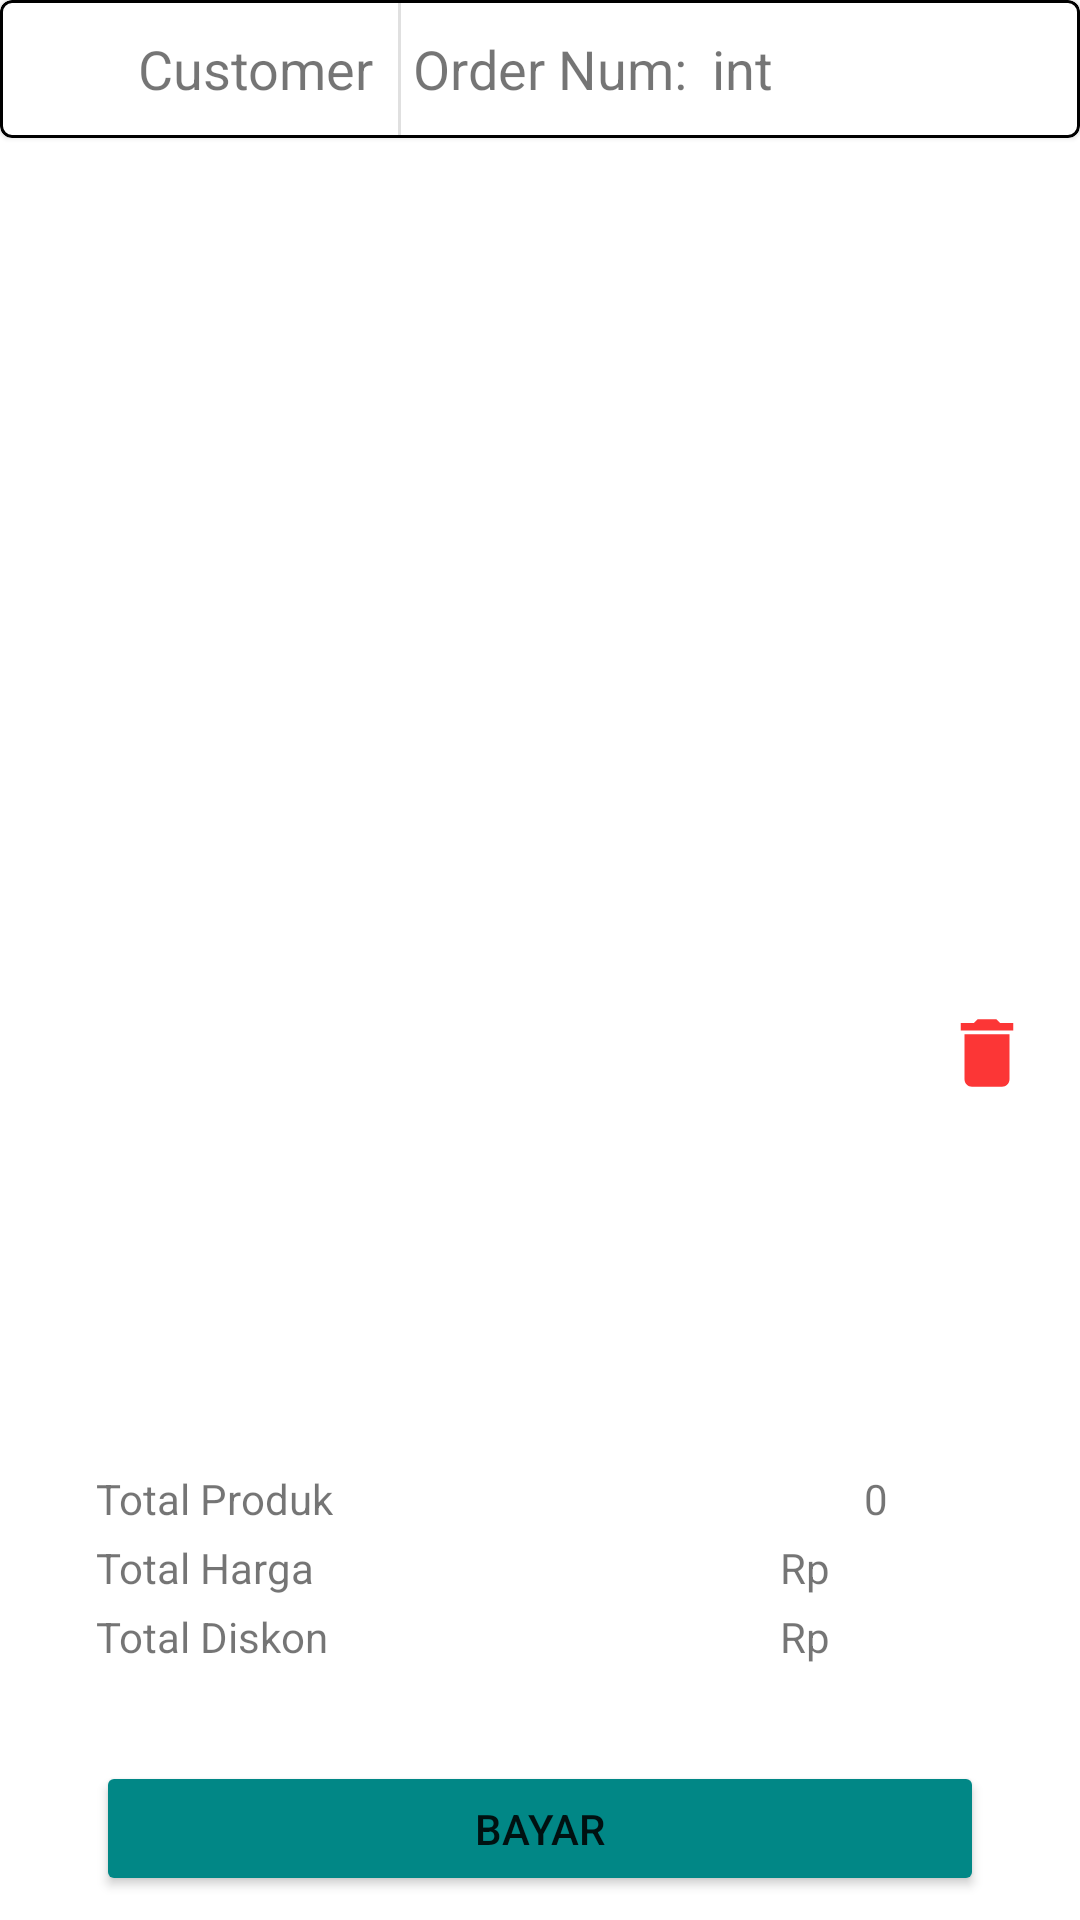

Produce the Android XML layout that renders to this screen, including the resource entries it uses.
<!-- AndroidManifest.xml: application theme Theme.ASimpleCafe -->
<!-- res/layout/cart_layout.xml -->
<?xml version="1.0" encoding="utf-8"?>
<androidx.constraintlayout.widget.ConstraintLayout xmlns:android="http://schemas.android.com/apk/res/android"
    android:layout_width="match_parent"
    android:layout_height="match_parent"
    xmlns:app="http://schemas.android.com/apk/res-auto">

    
    <com.google.android.material.card.MaterialCardView
        android:id="@+id/cart_header"
        android:layout_width="match_parent"
        android:layout_height="wrap_content"
        app:layout_constraintTop_toTopOf="parent"
        app:strokeWidth="1dp"
        app:strokeColor="@color/black">
        <androidx.appcompat.widget.LinearLayoutCompat
            android:layout_width="match_parent"
            android:layout_height="wrap_content"
            android:orientation="horizontal">
            <ImageView
                android:layout_width="30dp"
                android:layout_height="30dp"
                android:layout_margin="8dp"
                android:scaleType="centerCrop"
                android:src="@drawable/ic_baseline_person_24"
                android:contentDescription="@string/person_icon" />
            <TextView
                android:id="@+id/buyer_name"
                android:layout_width="wrap_content"
                android:layout_height="wrap_content"
                android:layout_marginEnd="8dp"
                android:textSize="18sp"
                android:layout_gravity="center"
                android:text="@string/cart_customer"/>

            <View style="@style/vertical_divider"/>

            <TextView
                android:layout_width="wrap_content"
                android:layout_height="wrap_content"
                android:layout_margin="4dp"
                android:textSize="18sp"
                android:layout_gravity="center"
                android:text="@string/cart_order_number"/>

            <TextView
                android:id="@+id/order_number"
                android:layout_width="wrap_content"
                android:layout_height="wrap_content"
                android:layout_marginEnd="18dp"
                android:textSize="18sp"
                android:layout_gravity="center"
                android:text="@string/number"/>

        </androidx.appcompat.widget.LinearLayoutCompat>

    </com.google.android.material.card.MaterialCardView>

    <androidx.recyclerview.widget.RecyclerView
        android:id="@+id/frag_home_cart_RecyclerView"
        android:layout_width="match_parent"
        android:layout_height="0dp"
        android:layout_marginStart="10dp"
        app:layout_constraintBottom_toTopOf="@id/cart_half_horizontal_guideline"
        app:layout_constraintTop_toBottomOf="@id/cart_header"/>

    <androidx.constraintlayout.widget.Guideline
        android:id="@+id/cart_half_horizontal_guideline"
        android:layout_width="match_parent"
        android:layout_height="wrap_content"
        android:orientation="horizontal"
        app:layout_constraintGuide_percent="0.5" />

    <ImageView
        android:id="@+id/cart_purge_image"
        android:layout_width="30dp"
        android:layout_height="30dp"
        android:layout_margin="16dp"
        android:src="@drawable/ic_baseline_delete_24"
        app:layout_constraintTop_toTopOf="@id/cart_half_horizontal_guideline"
        app:layout_constraintRight_toRightOf="parent"
        android:contentDescription="@string/cart_purge" />

    <TextView
        android:id="@+id/cart_quantity_text"
        android:layout_width="wrap_content"
        android:layout_height="wrap_content"
        android:layout_marginLeft="32dp"
        android:layout_marginBottom="4dp"
        android:text="@string/cart_quantity"
        android:textAlignment="textStart"
        app:layout_constraintBottom_toTopOf="@id/cart_price_text"
        app:layout_constraintLeft_toLeftOf="parent" />

    <TextView
        android:id="@+id/cart_quantity_number"
        android:layout_width="wrap_content"
        android:layout_height="wrap_content"
        android:layout_marginEnd="64dp"
        android:layout_marginBottom="4dp"
        android:text="@string/default_number"
        app:layout_constraintRight_toRightOf="parent"
        app:layout_constraintBottom_toTopOf="@id/cart_price_text"/>


    <TextView
        android:id="@+id/cart_price_text"
        android:layout_width="wrap_content"
        android:layout_height="wrap_content"
        android:layout_marginStart="32dp"
        android:layout_marginBottom="4dp"
        android:text="@string/cart_price_text"
        android:textAlignment="textStart"
        app:layout_constraintBottom_toTopOf="@+id/cart_discount_text"
        app:layout_constraintLeft_toLeftOf="parent" />
    

    <TextView
        android:id="@+id/cart_price_number"
        android:layout_width="wrap_content"
        android:layout_height="wrap_content"
        android:layout_marginEnd="80dp"
        android:layout_marginBottom="4dp"
        android:text="@string/rupiah_denominator"
        android:textAlignment="textStart"
        app:layout_constraintBottom_toTopOf="@+id/cart_discount_number"
        app:layout_constraintRight_toRightOf="parent" />
    


    <TextView
        android:id="@+id/cart_discount_text"
        android:layout_width="wrap_content"
        android:layout_height="wrap_content"
        android:layout_marginStart="32dp"
        android:layout_marginBottom="32dp"
        android:text="@string/cart_discount"
        app:layout_constraintLeft_toLeftOf="parent"
        app:layout_constraintBottom_toTopOf="@id/frag_home_payment_button"/>

    <TextView
        android:id="@+id/cart_discount_number"
        android:layout_width="wrap_content"
        android:layout_height="wrap_content"
        android:layout_marginEnd="80dp"
        android:layout_marginBottom="32dp"
        android:textAlignment="textStart"
        android:text="@string/rupiah_denominator"
        app:layout_constraintRight_toRightOf="parent"
        app:layout_constraintBottom_toTopOf="@id/frag_home_payment_button"/>


    





















    <Button
        android:id="@+id/frag_home_payment_button"
        android:layout_width="match_parent"
        android:layout_height="45dp"
        android:backgroundTint="@color/teal_700"
        android:textSize="14sp"
        android:text="@string/bayar"
        android:layout_marginStart="32dp"
        android:layout_marginEnd="32dp"
        android:layout_marginBottom="8dp"
        app:layout_constraintLeft_toLeftOf="parent"
        app:layout_constraintRight_toRightOf="parent"
        app:layout_constraintBottom_toBottomOf="parent"/>


</androidx.constraintlayout.widget.ConstraintLayout>
<!-- resources referenced by this layout -->
<resources>
  <color name="black">#FF000000</color>
  <color name="orange">#FF9800</color>
  <color name="red">#F44336</color>
  <color name="teal_700">#FF018786</color>
  <!-- drawable ic_baseline_delete_24 (drawable) -->
  <vector android:height="24dp" android:tint="#FC3636"
      android:viewportHeight="24" android:viewportWidth="24"
      android:width="24dp" xmlns:android="http://schemas.android.com/apk/res/android">
      <path android:fillColor="@android:color/white" android:pathData="M6,19c0,1.1 0.9,2 2,2h8c1.1,0 2,-0.9 2,-2V7H6v12zM19,4h-3.5l-1,-1h-5l-1,1H5v2h14V4z"/>
  </vector>
  <string name="bayar">BAYAR</string>
  <string name="cart_customer">Customer</string>
  <string name="cart_discount">Total Diskon</string>
  <string name="cart_order_number">"Order Num: "</string>
  <string name="cart_price_text">Total Harga</string>
  <string name="cart_purge">Delete All Cart Items</string>
  <string name="cart_quantity">Total Produk</string>
  <string name="default_number">0</string>
  <string name="number">int</string>
  <string name="person_icon">icon of a person</string>
  <string name="rupiah_denominator">"Rp "</string>
  <style name="vertical_divider">
          <item name="android:layout_width">1dp</item>
          <item name="android:layout_height">match_parent</item>
          <item name="android:background">?android:attr/listDivider</item>
      </style>
  <style name="Theme.ASimpleCafe" parent="Theme.MaterialComponents.DayNight.DarkActionBar">
          
          <item name="colorPrimary">@color/purple_500</item>
          <item name="colorPrimaryVariant">@color/purple_700</item>
          <item name="colorOnPrimary">@color/white</item>
          
          <item name="colorSecondary">@color/teal_200</item>
          <item name="colorSecondaryVariant">@color/teal_700</item>
          <item name="colorOnSecondary">@color/black</item>
          
          <item name="android:statusBarColor" tools:targetApi="l">?attr/colorPrimaryVariant</item>
          
      </style>
  <color name="purple_500">#FF6200EE</color>
  <color name="purple_700">#FF3700B3</color>
  <color name="white">#FFFFFFFF</color>
  <color name="teal_200">#FF03DAC5</color>
</resources>
